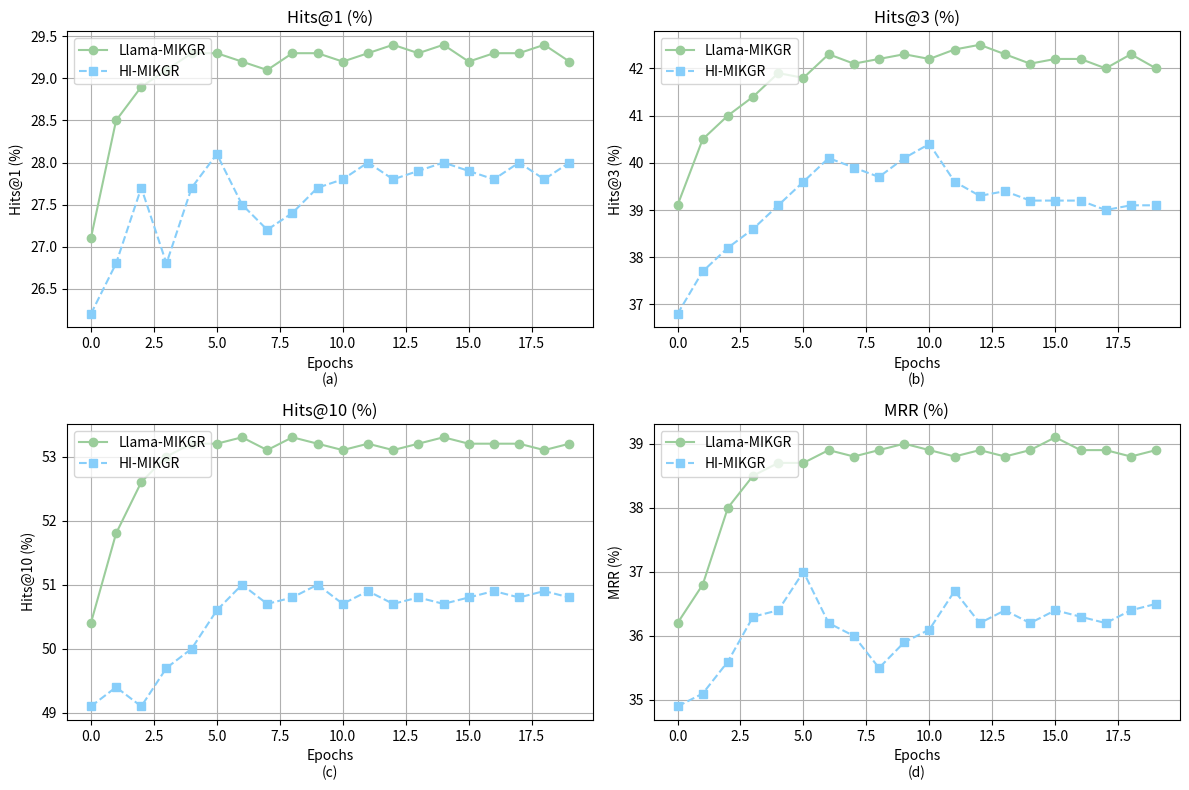

Python code for this plot:
import matplotlib.pyplot as plt
import numpy as np

# 数据
epochs = np.arange(0, 20, 1)  # 训练轮数

# Hits@1 数据
Llama_MIKGR_hits1 = [27.1, 28.5, 28.9, 29.1, 29.3, 29.3, 29.2, 29.1, 29.3, 29.3, 29.2, 29.3, 29.4, 29.3, 29.4, 29.2, 29.3, 29.3, 29.4, 29.2]
HI_MIKGR_hits1 = [26.2, 26.8, 27.7, 26.8, 27.7, 28.1, 27.5, 27.2, 27.4, 27.7, 27.8, 28.0, 27.8, 27.9, 28.0, 27.9, 27.8, 28.0, 27.8, 28.0]

# Hits@3 数据
Llama_MIKGR_hits3 = [39.1, 40.5, 41.0, 41.4, 41.9, 41.8, 42.3, 42.1, 42.2, 42.3, 42.2, 42.4, 42.5, 42.3, 42.1, 42.2, 42.2, 42.0, 42.3, 42.0]
HI_MIKGR_hits3 = [36.8, 37.7, 38.2, 38.6, 39.1, 39.6, 40.1, 39.9, 39.7, 40.1, 40.4, 39.6, 39.3, 39.4, 39.2, 39.2, 39.2, 39.0, 39.1, 39.1]

# Hits@10 数据
Llama_MIKGR_hits10 = [50.4, 51.8, 52.6, 53.0, 53.2, 53.2, 53.3, 53.1, 53.3, 53.2, 53.1, 53.2, 53.1, 53.2, 53.3, 53.2, 53.2, 53.2, 53.1, 53.2]
HI_MIKGR_hits10 = [49.1, 49.4, 49.1, 49.7, 50.0, 50.6, 51.0, 50.7, 50.8, 51.0, 50.7, 50.9, 50.7, 50.8, 50.7, 50.8, 50.9, 50.8, 50.9, 50.8]

# MRR 数据
Llama_MIKGR_MRR = [36.2, 36.8, 38.0, 38.5, 38.7, 38.7, 38.9, 38.8, 38.9, 39.0, 38.9, 38.8, 38.9, 38.8, 38.9, 39.1, 38.9, 38.9, 38.8, 38.9]
HI_MIKGR_MRR = [34.9, 35.1, 35.6, 36.3, 36.4, 37.0, 36.2, 36.0, 35.5, 35.9, 36.1, 36.7, 36.2, 36.4, 36.2, 36.4, 36.3, 36.2, 36.4, 36.5]

# 创建子图
fig, axes = plt.subplots(2, 2, figsize=(12, 8))

# 子图 (a) Hits@1
axes[0, 0].plot(epochs, Llama_MIKGR_hits1, '#9BCD9B', linestyle='-', label='Llama-MIKGR', marker='o')
axes[0, 0].plot(epochs, HI_MIKGR_hits1, '#87CEFA', linestyle='--', label='HI-MIKGR', marker='s')
axes[0, 0].set_title('Hits@1 (%)')
axes[0, 0].set_xlabel('Epochs\n(a)')
axes[0, 0].set_ylabel('Hits@1 (%)')
axes[0, 0].legend(loc='upper left')
axes[0, 0].grid(True)

# 子图 (b) Hits@3
axes[0, 1].plot(epochs, Llama_MIKGR_hits3, '#9BCD9B', linestyle='-',label='Llama-MIKGR', marker='o')
axes[0, 1].plot(epochs, HI_MIKGR_hits3, '#87CEFA', linestyle='--',label='HI-MIKGR', marker='s')
axes[0, 1].set_title('Hits@3 (%)')
axes[0, 1].set_xlabel('Epochs\n(b)')
axes[0, 1].set_ylabel('Hits@3 (%)')
axes[0, 1].legend(loc='upper left')
axes[0, 1].grid(True)

# 子图 (c) Hits@10
axes[1, 0].plot(epochs, Llama_MIKGR_hits10, '#9BCD9B',linestyle='-', label='Llama-MIKGR', marker='o')
axes[1, 0].plot(epochs, HI_MIKGR_hits10, '#87CEFA',linestyle='--', label='HI-MIKGR', marker='s')
axes[1, 0].set_title('Hits@10 (%)')
axes[1, 0].set_xlabel('Epochs\n(c)')
axes[1, 0].set_ylabel('Hits@10 (%)')
axes[1, 0].legend(loc='upper left')
axes[1, 0].grid(True)

# 子图 (d) MRR
axes[1, 1].plot(epochs, Llama_MIKGR_MRR, '#9BCD9B',linestyle='-', label='Llama-MIKGR', marker='o')
axes[1, 1].plot(epochs, HI_MIKGR_MRR, '#87CEFA', linestyle='--',label='HI-MIKGR', marker='s')
axes[1, 1].set_title('MRR (%)')
axes[1, 1].set_xlabel('Epochs\n(d)')
axes[1, 1].set_ylabel('MRR (%)')
axes[1, 1].legend(loc='upper left')
axes[1, 1].grid(True)

# 调整布局
plt.tight_layout()
plt.show()